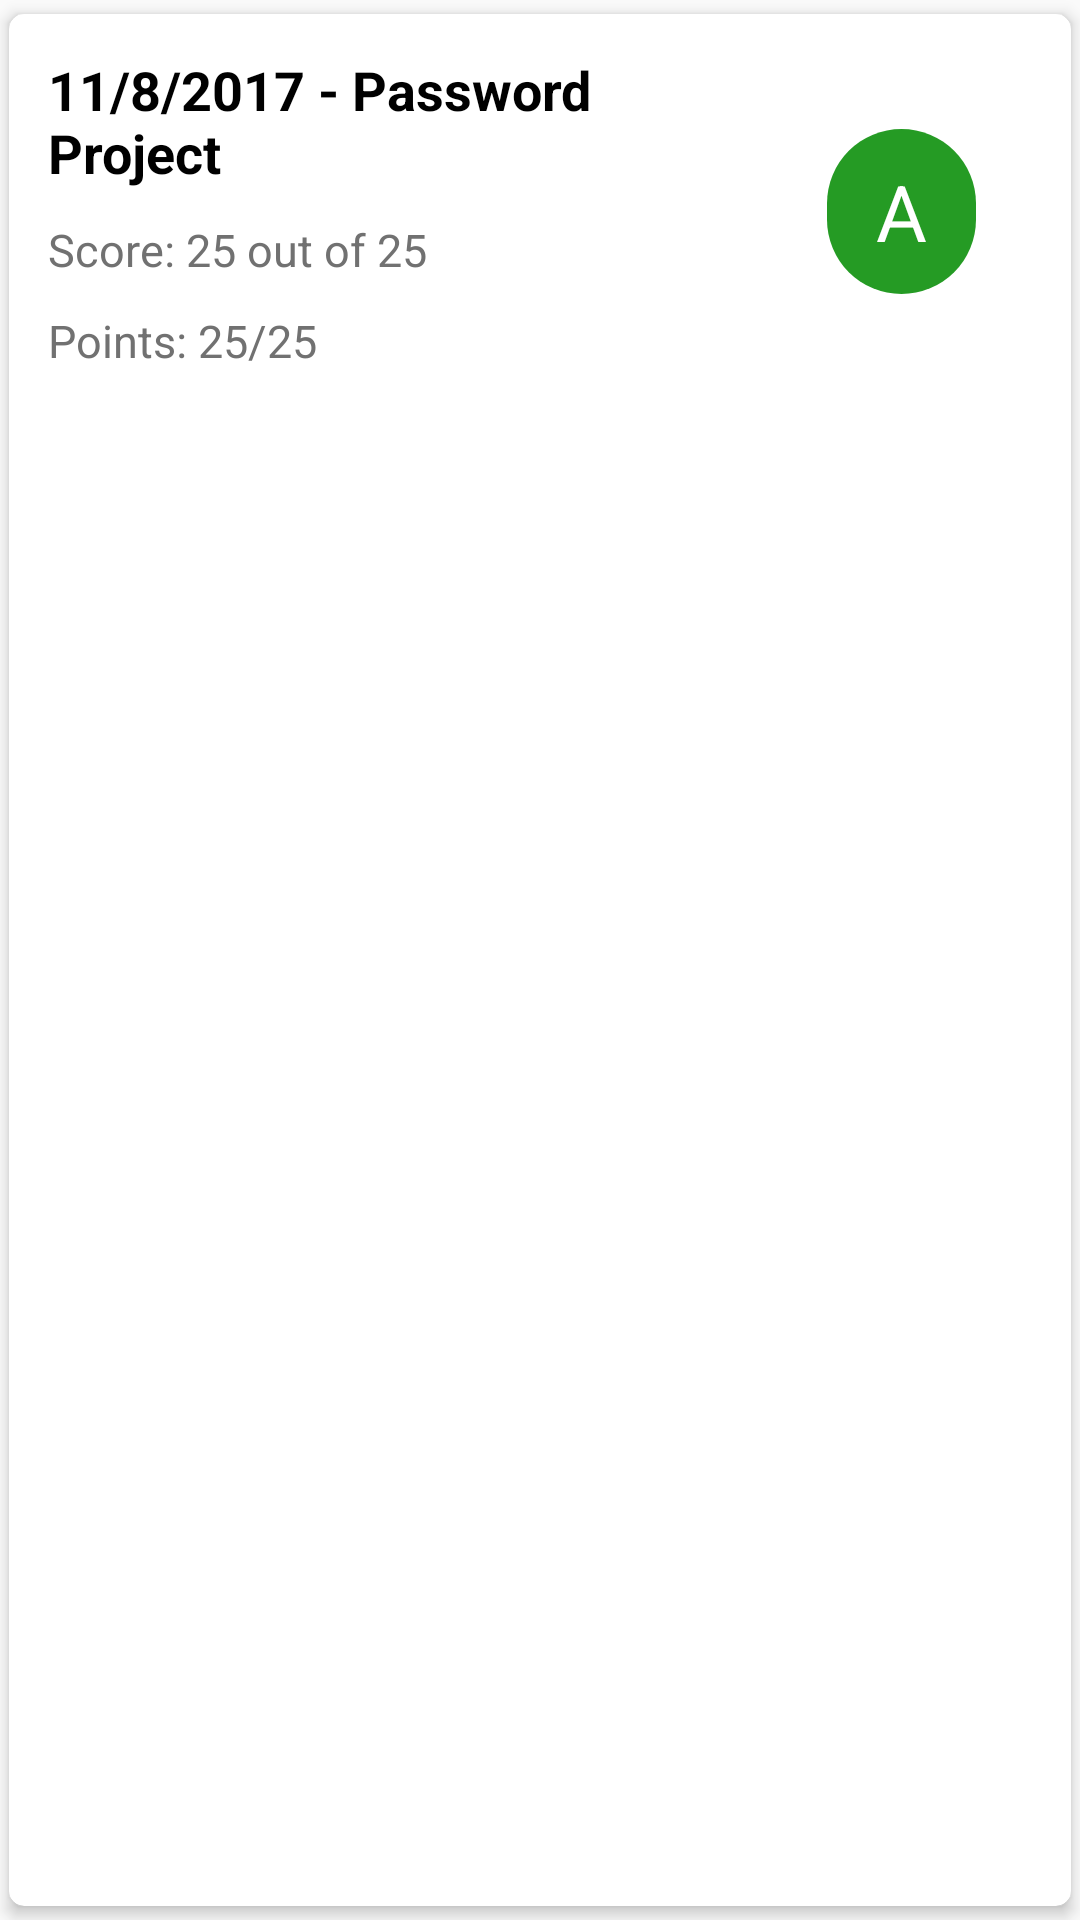

Write the Android layout XML for this screen, with the resource values it uses.
<!-- AndroidManifest.xml: application theme AppTheme -->
<!-- res/layout/assignment_card.xml -->
<android.support.v7.widget.CardView xmlns:android="http://schemas.android.com/apk/res/android"
    xmlns:app="http://schemas.android.com/apk/res-auto"
    android:id="@+id/cv"
    xmlns:card_view="http://schemas.android.com/apk/res-auto"
    android:layout_width="match_parent"
    card_view:cardCornerRadius="5dp"
    card_view:cardMaxElevation="3dp"
    card_view:cardElevation="3dp"
    app:cardPreventCornerOverlap="false"
    app:cardUseCompatPadding="true"
    android:layout_height="wrap_content">

    
    <RelativeLayout

        android:layout_width="match_parent"
        android:layout_height="wrap_content">

        <LinearLayout
            android:layout_width="match_parent"
            android:layout_height="wrap_content"
            android:orientation="horizontal">

            <LinearLayout
                android:layout_width="0dp"
                android:layout_height="wrap_content"
                android:layout_margin="8dp"
                android:layout_weight="3.0"
                android:orientation="vertical">

                <LinearLayout
                    android:layout_width="wrap_content"
                    android:layout_height="wrap_content"
                    android:gravity="center"
                    android:orientation="horizontal">

                    <TextView
                        android:id="@+id/assignment_name"
                        android:layout_width="wrap_content"
                        android:layout_height="wrap_content"
                        android:padding="5dp"
                        android:text="11/8/2017 - Password Project"
                        android:textColor="@color/black"
                        android:textSize="18sp"
                        android:textStyle="bold" />

                </LinearLayout>

                <TextView
                    android:id="@+id/score"
                    android:layout_width="wrap_content"
                    android:layout_height="wrap_content"
                    android:padding="5dp"
                    android:text="Score: 25 out of 25"
                    android:textColor="@color/dark_gray"
                    android:textSize="15sp" />

                <TextView
                    android:id="@+id/points"
                    android:layout_width="wrap_content"
                    android:layout_height="wrap_content"
                    android:padding="5dp"
                    android:text="Points: 25/25"
                    android:textColor="@color/dark_gray"
                    android:textSize="15sp" />

            </LinearLayout>

            <RelativeLayout
                android:layout_width="0dp"
                android:layout_height="match_parent"
                android:layout_marginBottom="8dp"
                android:layout_marginTop="8dp"
                android:layout_weight="1.5">

                <TextView
                    android:id="@+id/assignment_grade"
                    android:layout_width="wrap_content"
                    android:layout_height="wrap_content"
                    android:layout_centerInParent="true"
                    android:background="@drawable/bg_green_circle"
                    android:gravity="center_vertical|center_horizontal"
                    android:padding="10dp"
                    android:text=" A "
                    android:textColor="#fff"
                    android:textSize="26sp" />

            </RelativeLayout>

        </LinearLayout>

    </RelativeLayout>
</android.support.v7.widget.CardView>
<!-- resources referenced by this layout -->
<resources>
  <color name="black">#000000</color>
  <color name="dark_gray">#717171</color>
  <!-- drawable bg_green_circle (drawable) -->
  <?xml version="1.0" encoding="utf-8"?>
  <shape xmlns:android="http://schemas.android.com/apk/res/android">
      <solid android:color="@color/green_500" />
      <corners
          android:bottomLeftRadius="30dp"
          android:bottomRightRadius="30dp"
          android:topLeftRadius="30dp"
          android:topRightRadius="30dp" />
  </shape>
  <style name="AppTheme" parent="Theme.AppCompat.Light.DarkActionBar">
          
          <item name="colorPrimary">@color/colorPrimary</item>
          <item name="colorPrimaryDark">@color/colorPrimaryDark</item>
          <item name="colorAccent">@color/colorAccent</item>
          <item name="android:windowTranslucentStatus">true</item>
          <item name="windowActionBar">false</item>
          <item name="windowNoTitle">true</item>
      </style>
  <color name="green_500">#259b24</color>
  <color name="colorPrimary">#3F51B5</color>
  <color name="colorPrimaryDark">#303F9F</color>
  <color name="colorAccent">#4F91CB</color>
</resources>
